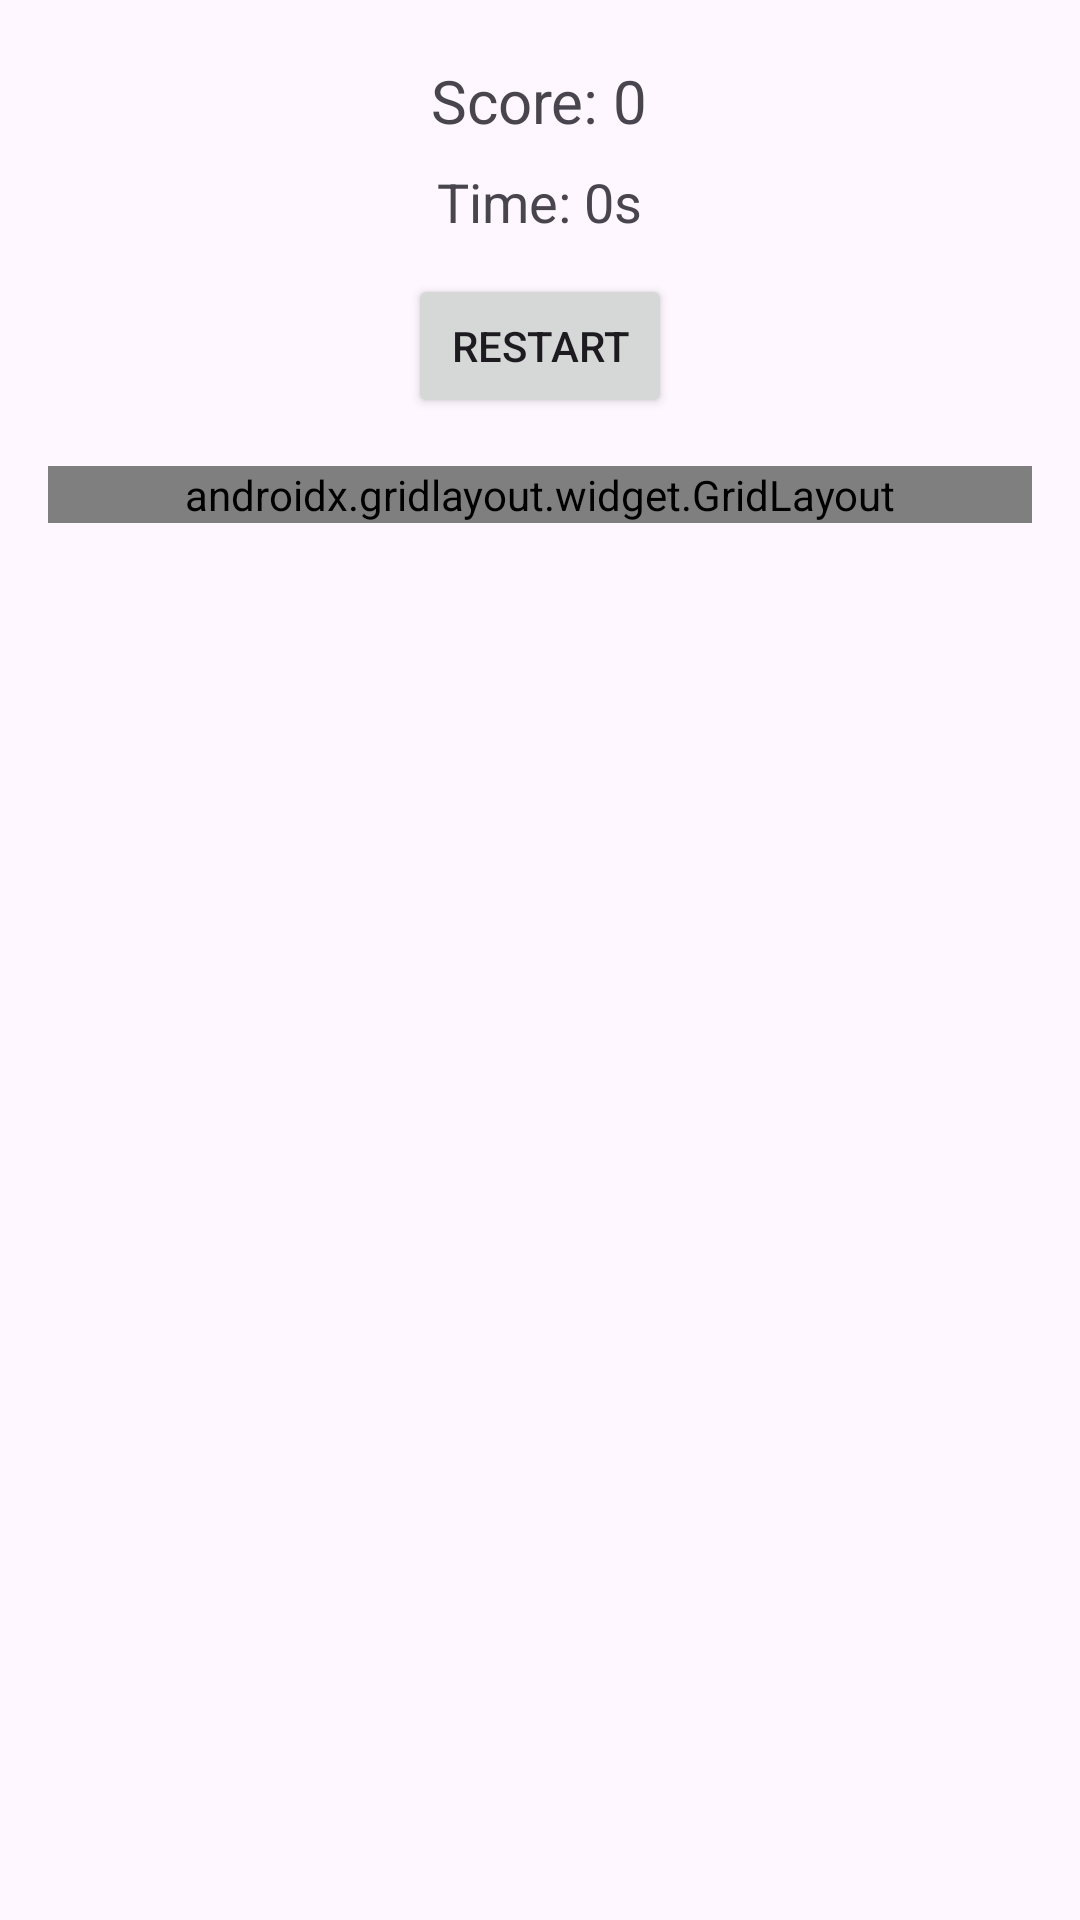

The Android layout XML behind this screen, and the referenced resources:
<!-- AndroidManifest.xml: application theme Theme.MemoryMG -->
<!-- res/layout/activity_main.xml -->
<?xml version="1.0" encoding="utf-8"?>
<LinearLayout
    xmlns:android="http://schemas.android.com/apk/res/android"
    xmlns:app="http://schemas.android.com/apk/res-auto"
    android:orientation="vertical"
    android:layout_width="match_parent"
    android:layout_height="match_parent"
    android:padding="16dp"
    android:gravity="center_horizontal">

    
    <TextView
        android:id="@+id/scoreText"
        android:layout_width="wrap_content"
        android:layout_height="wrap_content"
        android:text="@string/score_0"
        android:textSize="20sp"
        android:padding="4dp" />

    
    <TextView
        android:id="@+id/timerText"
        android:layout_width="wrap_content"
        android:layout_height="wrap_content"
        android:text="@string/time_0s"
        android:textSize="18sp"
        android:padding="4dp" />

    
    <Button
        android:id="@+id/restartBtn"
        android:layout_width="wrap_content"
        android:layout_height="wrap_content"
        android:text="@string/restart"
        android:layout_marginTop="8dp"
        android:padding="6dp" />

    
    <androidx.gridlayout.widget.GridLayout
        android:id="@+id/gridLayout"
        android:layout_width="match_parent"
        android:layout_height="wrap_content"
        android:layout_marginTop="16dp"
        app:alignmentMode="alignMargins"
        app:columnCount="4"
        app:rowCount="4"
        app:useDefaultMargins="true" />
</LinearLayout>
<!-- resources referenced by this layout -->
<resources>
  <string name="restart">Restart</string>
  <string name="score_0">Score: 0</string>
  <string name="time_0s">Time: 0s</string>
  <style name="Theme.MemoryMG" parent="Base.Theme.MemoryMG" />
  <style name="Base.Theme.MemoryMG" parent="Theme.Material3.DayNight.NoActionBar">
          
          
      </style>
</resources>
